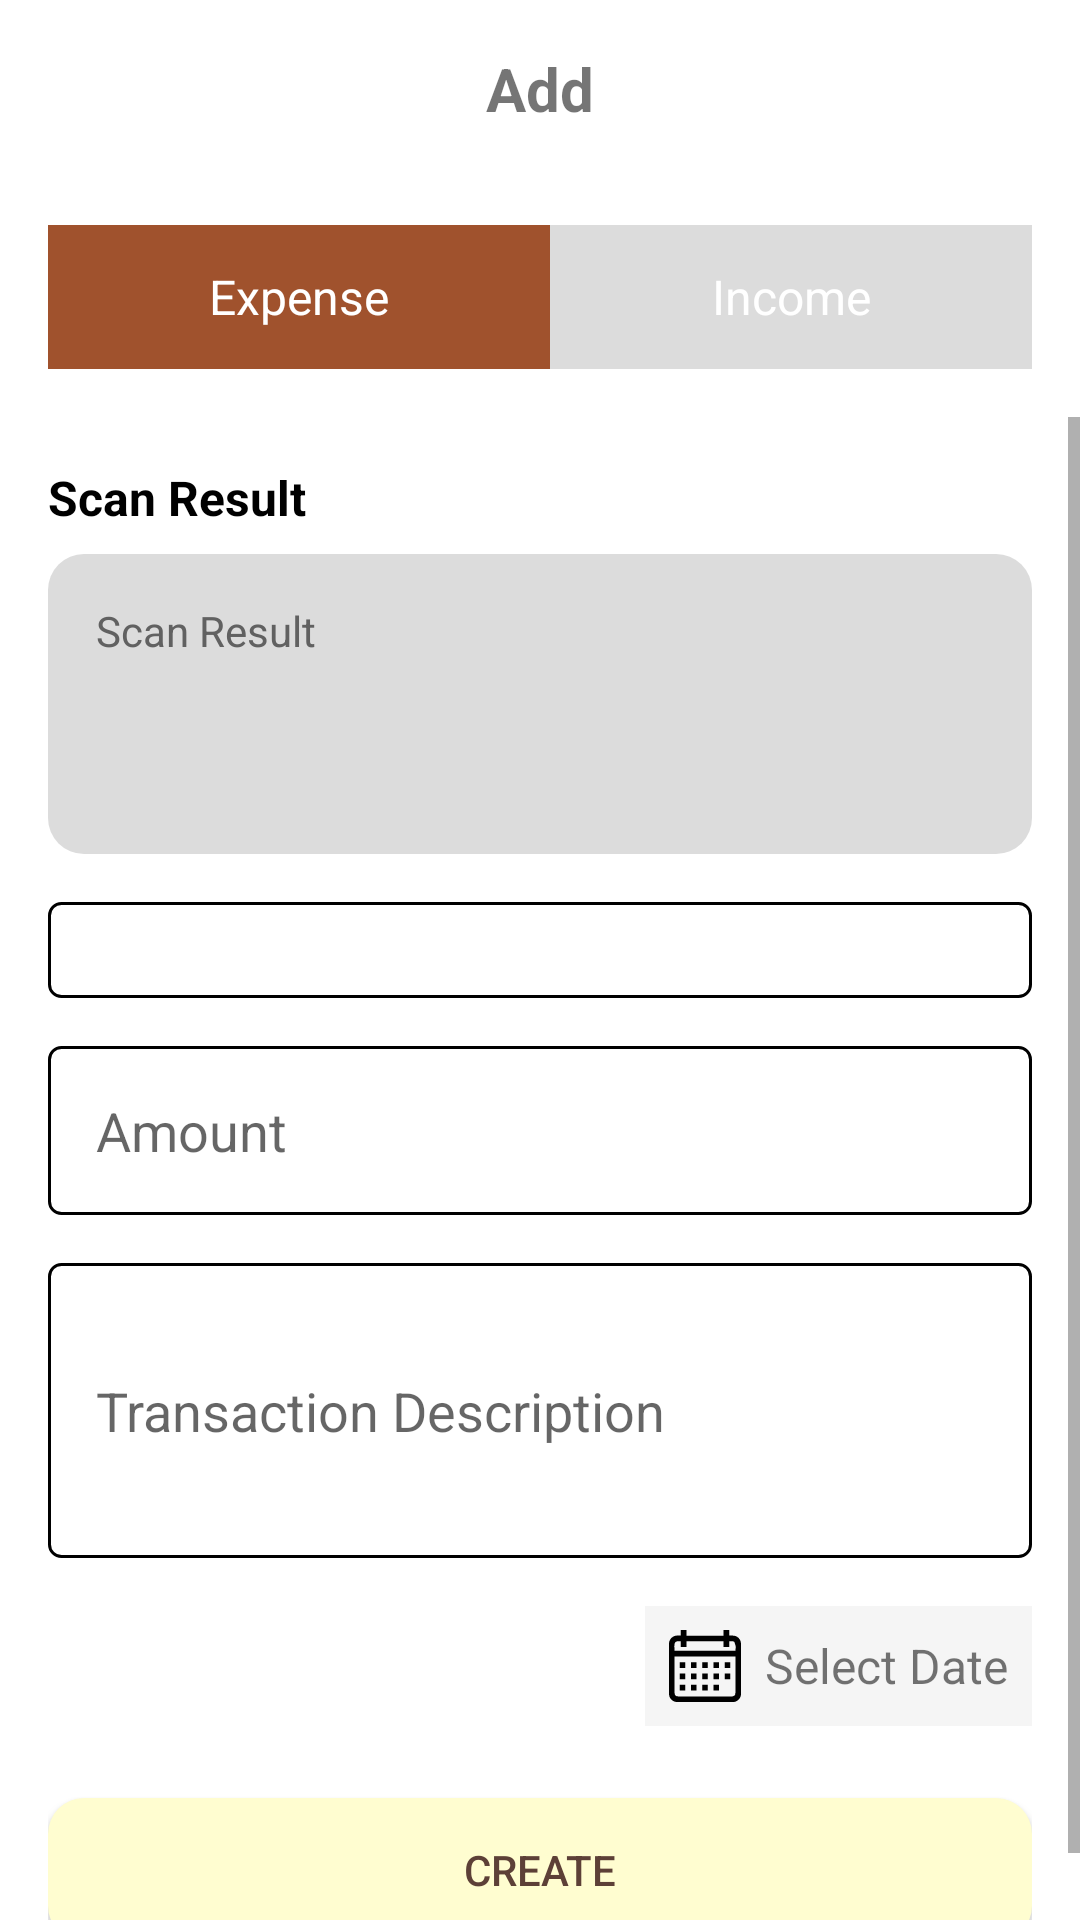

Layout XML and referenced resources for this Android screen:
<!-- AndroidManifest.xml: application theme Theme.ReNote -->
<!-- res/layout/fragment_tambah.xml -->
<androidx.constraintlayout.widget.ConstraintLayout xmlns:android="http://schemas.android.com/apk/res/android"
    xmlns:tools="http://schemas.android.com/tools"
    android:layout_width="match_parent"
    android:layout_height="match_parent"
    xmlns:app="http://schemas.android.com/apk/res-auto"
    android:background="@android:color/white"
    tools:context=".ui.catatan.TambahCatatan">

    <androidx.constraintlayout.widget.ConstraintLayout
        android:id="@+id/top_bar"
        android:layout_width="0dp"
        android:layout_height="wrap_content"
        android:padding="16dp"
        app:layout_constraintTop_toTopOf="parent"
        app:layout_constraintStart_toStartOf="parent"
        app:layout_constraintEnd_toEndOf="parent">

        <androidx.constraintlayout.widget.Guideline
            android:id="@+id/guideline_camera"
            android:layout_width="wrap_content"
            android:layout_height="wrap_content"
            app:layout_constraintGuide_end="16dp"
            tools:ignore="VisualLintBounds" />

        <ImageView
            android:id="@+id/icon_back"
            android:layout_width="24dp"
            android:layout_height="24dp"
            android:src="@drawable/ic_arrow_back"
            android:contentDescription="@string/back_icon"
            app:layout_constraintStart_toStartOf="parent"
            app:layout_constraintTop_toTopOf="parent"
            app:layout_constraintBottom_toBottomOf="parent" />

        <TextView
            android:id="@+id/title_top_bar"
            android:layout_width="wrap_content"
            android:layout_height="wrap_content"
            android:text="@string/tambah"
            android:textSize="20sp"
            android:textStyle="bold"
            app:layout_constraintStart_toStartOf="parent"
            app:layout_constraintEnd_toEndOf="parent"
            app:layout_constraintTop_toTopOf="parent"
            app:layout_constraintBottom_toBottomOf="parent"
            android:gravity="center" />

        <ImageView
            android:id="@+id/icon_camera"
            android:layout_width="24dp"
            android:layout_height="24dp"
            android:src="@drawable/camera"
            android:contentDescription="@string/camera_icon"
            android:visibility="gone"
            app:layout_constraintEnd_toEndOf="parent"
            app:layout_constraintTop_toTopOf="parent"
            app:layout_constraintBottom_toBottomOf="parent" />

    </androidx.constraintlayout.widget.ConstraintLayout>

    <androidx.constraintlayout.widget.Barrier
        android:id="@+id/barrier_bottom_topbar"
        android:layout_width="0dp"
        android:layout_height="0dp"
        app:barrierDirection="bottom"
        app:constraint_referenced_ids="top_bar" />

    <RadioGroup
        android:id="@+id/toggle_group"
        android:layout_width="0dp"
        android:layout_height="wrap_content"
        android:orientation="horizontal"
        android:gravity="center"
        android:paddingHorizontal="16dp"
        app:layout_constraintTop_toBottomOf="@id/barrier_bottom_topbar"
        app:layout_constraintStart_toStartOf="parent"
        app:layout_constraintEnd_toEndOf="parent"
        android:layout_marginTop="16dp">

        <RadioButton
            android:id="@+id/radio_pengeluaran"
            style="@style/ToggleButtonStyle"
            android:text="@string/pengeluaran"
            android:background="@drawable/toggle_selector"
            android:button="@null"
            android:layout_weight="1"
            android:padding="12dp"
            android:checked="true"
            tools:ignore="VisualLintButtonSize" />

        <RadioButton
            android:id="@+id/radio_pemasukan"
            style="@style/ToggleButtonStyle"
            android:layout_weight="1"
            android:background="@drawable/toggle_selector"
            android:button="@null"
            android:padding="12dp"
            android:text="@string/pemasukan"
            tools:ignore="TextContrastCheck,VisualLintButtonSize" />
    </RadioGroup>

    <ScrollView
        android:layout_width="0dp"
        android:layout_height="0dp"
        app:layout_constraintTop_toBottomOf="@id/toggle_group"
        app:layout_constraintStart_toStartOf="parent"
        app:layout_constraintEnd_toEndOf="parent"
        app:layout_constraintBottom_toBottomOf="parent"
        android:layout_marginTop="16dp">

        <LinearLayout
            android:layout_width="match_parent"
            android:layout_height="wrap_content"
            android:orientation="vertical"
            android:padding="16dp">

            <TextView
                android:id="@+id/title_scan_result"
                android:layout_width="match_parent"
                android:layout_height="wrap_content"
                android:text="@string/hasil_scan"
                android:textStyle="bold"
                android:textSize="16sp"
                android:textColor="@android:color/black"
                android:layout_marginBottom="8dp"
                android:visibility="visible" />

            <TextView
                android:id="@+id/text_scan_result"
                android:layout_width="match_parent"
                android:layout_height="100dp"
                android:layout_marginBottom="16dp"
                android:background="@drawable/rounded_output"
                android:gravity="top|start"
                android:hint="@string/hasil_scan"
                android:padding="16dp"
                android:textColorHint="#616161"
                android:visibility="visible" />

            <Spinner
                android:id="@+id/spinner_category"
                android:layout_width="match_parent"
                android:layout_height="wrap_content"
                android:background="@drawable/edit_text_stroke"
                android:layout_marginBottom="16dp"
                android:padding="16dp"/>

            <EditText
                android:id="@+id/input_amount"
                android:layout_width="match_parent"
                android:layout_height="wrap_content"
                android:hint="@string/jumlah_nominal"
                android:inputType="number"
                android:background="@drawable/edit_text_stroke"
                android:padding="16dp"
                android:autofillHints="AUTOFILL_HINT_CURRENCY_AMOUNT"
                android:layout_marginBottom="16dp"
                tools:ignore="VisualLintTextFieldSize" />

            <EditText
                android:id="@+id/input_description"
                android:layout_width="match_parent"
                android:layout_height="wrap_content"
                android:hint="@string/deskripsi_transaksi"
                android:inputType="textMultiLine"
                android:minLines="3"
                android:background="@drawable/edit_text_stroke"
                android:padding="16dp"
                android:autofillHints="AUTOFILL_HINT_DESCRIPTION"
                android:layout_marginBottom="16dp"
                tools:ignore="VisualLintTextFieldSize" />

            <LinearLayout
                android:layout_width="wrap_content"
                android:layout_height="wrap_content"
                android:orientation="horizontal"
                android:gravity="center_vertical"
                android:layout_gravity="end"
                android:padding="8dp"
                android:layout_marginBottom="16dp"
                android:background="@color/smokegray">

                <ImageView
                    android:id="@+id/icon_calendar"
                    android:layout_width="24dp"
                    android:layout_height="24dp"
                    android:src="@drawable/ic_calendar"
                    android:contentDescription="@string/icon_calendar" />

                <TextView
                    android:id="@+id/text_date"
                    android:layout_width="wrap_content"
                    android:layout_height="wrap_content"
                    android:text="@string/tanggal"
                    android:textSize="16sp"
                    android:layout_marginStart="8dp" />
            </LinearLayout>

            <Button
                android:id="@+id/button_create"
                android:layout_width="match_parent"
                android:layout_height="wrap_content"
                android:layout_marginTop="8dp"
                android:background="@drawable/rounded_background"
                android:paddingVertical="12dp"
                android:text="@string/buat"
                android:textColor="#5D4037"
                tools:ignore="VisualLintButtonSize" />
        </LinearLayout>
    </ScrollView>
</androidx.constraintlayout.widget.ConstraintLayout>
<!-- resources referenced by this layout -->
<resources>
  <color name="smokegray">#F5F5F5</color>
  <!-- drawable camera: vector/xml drawable (drawable, 8591 chars, omitted) -->
  <!-- drawable edit_text_stroke (drawable) -->
  <layer-list xmlns:android="http://schemas.android.com/apk/res/android">
      <item>
          <shape android:shape="rectangle">
              <solid android:color="@android:color/white" />
              <stroke android:width="1dp" android:color="@android:color/black" />
              <corners android:radius="4dp" />
          </shape>
      </item>
  </layer-list>
  <!-- drawable ic_calendar: vector/xml drawable (drawable, 7480 chars, omitted) -->
  <!-- drawable rounded_background (drawable) -->
  <?xml version="1.0" encoding="utf-8"?>
  <shape xmlns:android="http://schemas.android.com/apk/res/android">
      <solid android:color="@color/cream" />
      <corners android:radius="12dp" />
  </shape>
  <!-- drawable rounded_output (drawable) -->
  <?xml version="1.0" encoding="utf-8"?>
  <shape xmlns:android="http://schemas.android.com/apk/res/android">
      <solid android:color="@color/Gainsboro" />
      <corners android:radius="12dp" />
  </shape>
  <!-- drawable toggle_selector (drawable) -->
  <?xml version="1.0" encoding="utf-8"?>
  <selector xmlns:android="http://schemas.android.com/apk/res/android">
      <item android:state_checked="true" android:drawable="@color/dark_brown"/>
      <item android:drawable="@color/Gainsboro"/>
  </selector>
  <string name="back_icon">Back Icon</string>
  <string name="buat">Create</string>
  <string name="camera_icon">Camera Icon</string>
  <string name="deskripsi_transaksi">Transaction Description</string>
  <string name="hasil_scan">Scan Result</string>
  <string name="icon_calendar">Calendar</string>
  <string name="jumlah_nominal">Amount</string>
  <string name="pemasukan">Income</string>
  <string name="pengeluaran">Expense</string>
  <string name="tambah">Add</string>
  <string name="tanggal">Select Date</string>
  <style name="ToggleButtonStyle">
          <item name="android:textColor">@android:color/white</item>
          <item name="android:textSize">16sp</item>
          <item name="android:gravity">center</item>
      </style>
  <style name="Theme.ReNote" parent="Theme.MaterialComponents.Light.DarkActionBar">
          
          <item name="colorPrimary">@color/light_brown</item>
          <item name="colorPrimaryVariant">@color/dark_brown</item>
          <item name="colorOnPrimary">@color/white</item>
  
          
          <item name="colorSecondary">@color/light_brown</item>
          <item name="colorSecondaryVariant">@color/light_cream</item>
          <item name="colorOnSecondary">@color/black</item>
  
          
          <item name="android:statusBarColor">@color/beige</item>
  
          
          <item name="android:textColorPrimary">@color/black</item>
  
          
      </style>
  <color name="cream">#FFFDD0</color>
  <color name="Gainsboro">#dcdcdc</color>
  <color name="dark_brown">#A0522D</color>
  <color name="light_brown">#D2B48C</color>
  <color name="white">#FFFFFFFF</color>
  <color name="light_cream">#F5F5DC</color>
  <color name="black">#FF000000</color>
  <color name="beige">#c4bcab</color>
</resources>
